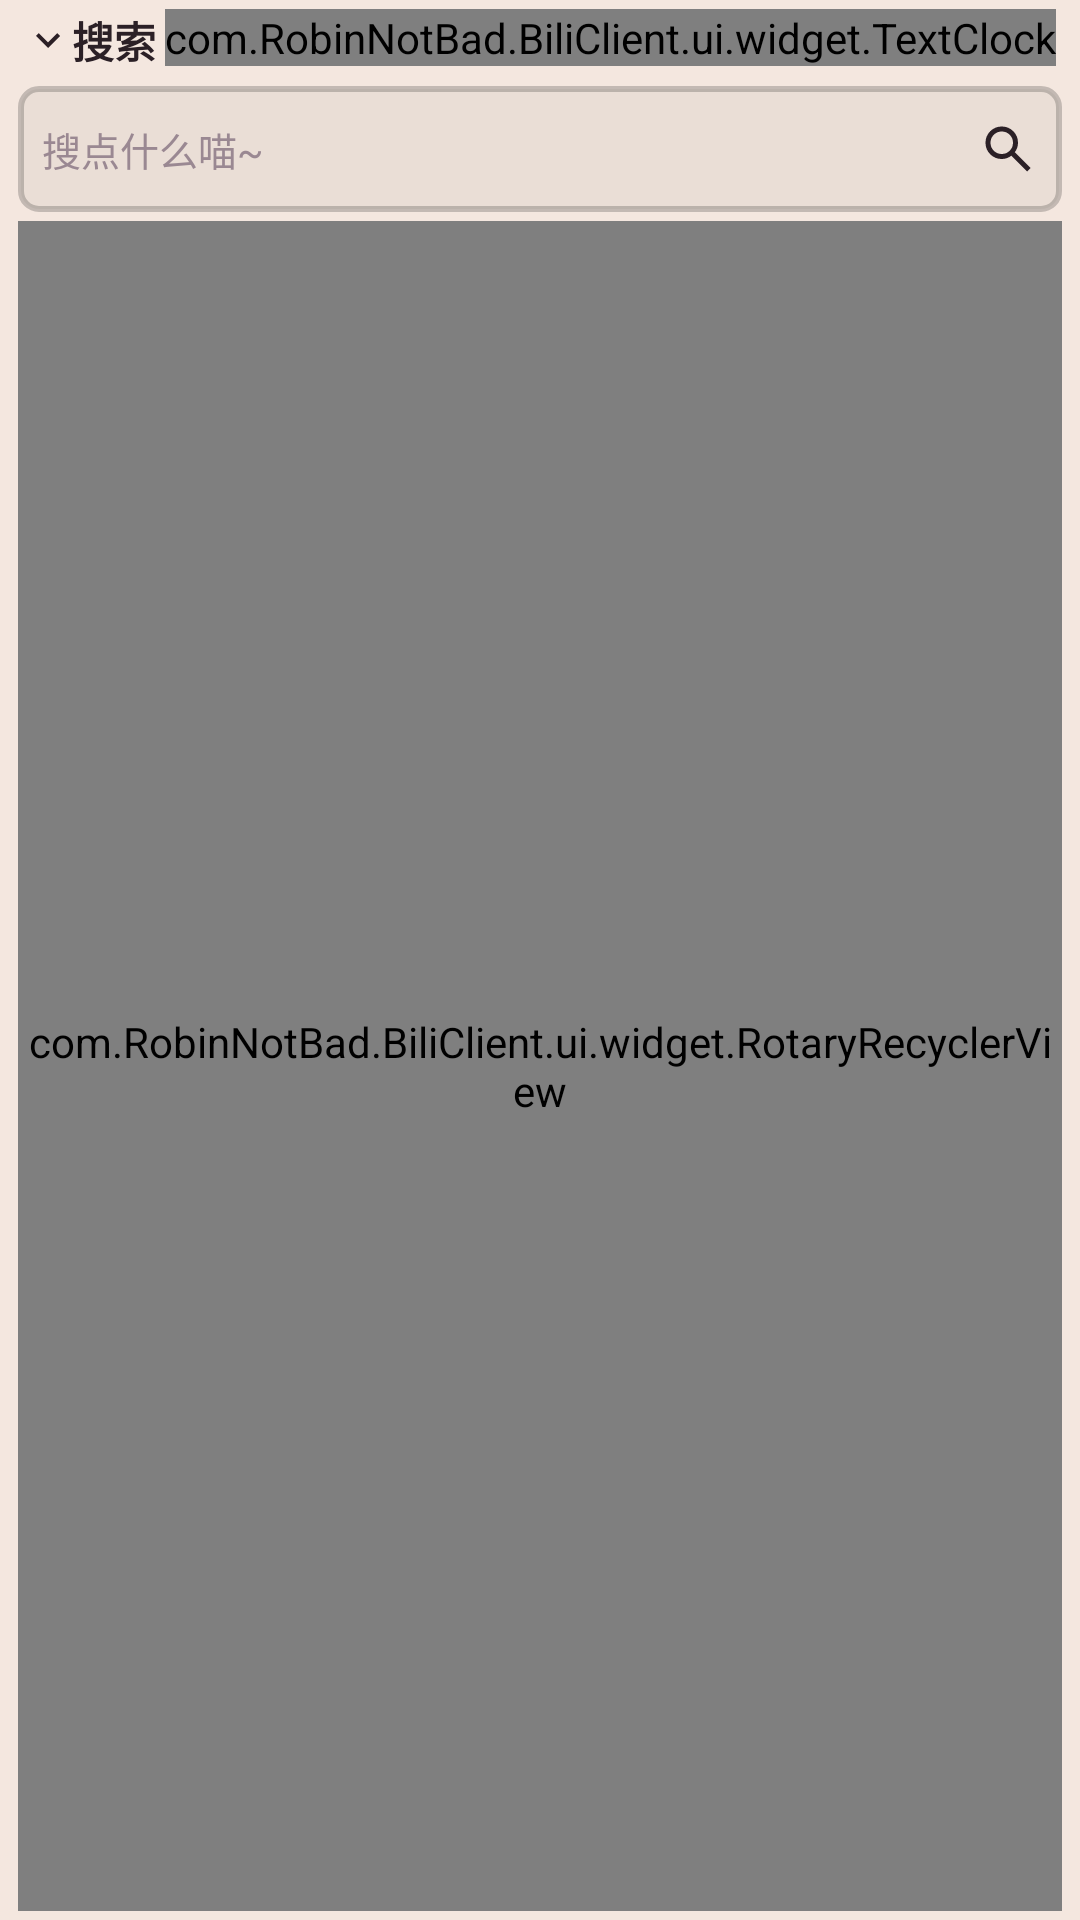

This screen was rendered from an Android layout file. Write that file and the resources it references.
<!-- AndroidManifest.xml: application theme Theme.BiliClient -->
<!-- res/layout/activity_search.xml -->
<?xml version="1.0" encoding="utf-8"?>
<androidx.constraintlayout.widget.ConstraintLayout xmlns:android="http://schemas.android.com/apk/res/android"
    xmlns:app="http://schemas.android.com/apk/res-auto"
    xmlns:tools="http://schemas.android.com/tools"
    android:layout_width="match_parent"
    android:layout_height="match_parent"
    tools:context=".activity.search.SearchActivity">


    <androidx.viewpager2.widget.ViewPager2
        android:id="@+id/viewPager"
        android:layout_width="match_parent"
        android:layout_height="0dp"
        android:focusable="false"
        android:focusableInTouchMode="false"
        app:layout_constraintBottom_toBottomOf="parent"
        app:layout_constraintEnd_toEndOf="parent"
        app:layout_constraintStart_toStartOf="parent"
        app:layout_constraintTop_toBottomOf="@id/top" />

    <com.RobinNotBad.BiliClient.ui.widget.RotaryRecyclerView
        android:id="@+id/history_recyclerview"
        android:layout_width="0dp"
        android:layout_height="0dp"
        android:layout_marginHorizontal="@dimen/activity_padding_horizontal"
        android:layout_marginVertical="3dp"
        android:paddingVertical="2dp"
        android:background="@drawable/background_searchhistory"
        android:focusable="true"
        android:focusableInTouchMode="true"
        app:layout_constraintBottom_toBottomOf="parent"
        app:layout_constraintEnd_toEndOf="parent"
        app:layout_constraintStart_toStartOf="parent"
        app:layout_constraintTop_toBottomOf="@+id/searchbar"
        tools:itemCount="4"
        tools:listitem="@layout/cell_choose" />

    <com.RobinNotBad.BiliClient.ui.widget.RotaryRecyclerView
        android:id="@+id/suggestions_recyclerview"
        android:layout_width="0dp"
        android:layout_height="0dp"
        android:layout_marginHorizontal="@dimen/activity_padding_horizontal"
        android:layout_marginVertical="3dp"
        android:paddingVertical="2dp"
        android:background="@drawable/background_searchhistory"
        android:visibility="gone"
        app:layout_constraintBottom_toBottomOf="parent"
        app:layout_constraintEnd_toEndOf="parent"
        app:layout_constraintStart_toStartOf="parent"
        app:layout_constraintTop_toBottomOf="@+id/searchbar"
        tools:itemCount="4"
        tools:listitem="@layout/cell_choose" />

    <androidx.constraintlayout.widget.ConstraintLayout
        android:id="@+id/searchbar"
        android:layout_width="0dp"
        android:layout_height="wrap_content"
        android:layout_marginTop="2dp"
        app:layout_constraintEnd_toEndOf="parent"
        app:layout_constraintStart_toStartOf="parent"
        app:layout_constraintTop_toBottomOf="@id/top">

        <EditText
            android:id="@+id/keywordInput"
            android:layout_width="0dp"
            android:layout_height="wrap_content"
            android:layout_marginHorizontal="6dp"
            android:background="@drawable/background_searchbar"
            android:drawableEnd="@drawable/icon_search"
            android:ems="10"
            android:hint="@string/hint_search"
            android:inputType="text"
            android:imeOptions="actionDone"
            android:minHeight="42dp"
            android:paddingStart="8dp"
            android:paddingEnd="8dp"
            android:textSize="13sp"
            app:layout_constraintBottom_toBottomOf="parent"
            app:layout_constraintEnd_toEndOf="parent"
            app:layout_constraintStart_toStartOf="parent"
            app:layout_constraintTop_toTopOf="parent" />

        
        <ImageView
            android:id="@+id/searchSortButton"
            android:layout_width="30dp"
            android:layout_height="0dp"
            android:layout_marginStart="3dp"
            android:contentDescription="@string/text_search_sort_title"
            android:padding="5dp"
            android:scaleType="fitCenter"
            android:src="@drawable/icon_sort_filter"
            android:visibility="gone"
            app:layout_constraintBottom_toBottomOf="@+id/keywordInput"
            app:layout_constraintStart_toStartOf="@+id/keywordInput"
            app:layout_constraintTop_toTopOf="@+id/keywordInput"
            tools:visibility="visible" />

        <View
            android:id="@+id/search"
            android:layout_width="35dp"
            android:layout_height="0dp"
            app:layout_constraintBottom_toBottomOf="@+id/keywordInput"
            app:layout_constraintEnd_toEndOf="@+id/keywordInput"
            app:layout_constraintTop_toTopOf="@+id/keywordInput" />

    </androidx.constraintlayout.widget.ConstraintLayout>

    <RelativeLayout
        android:id="@+id/top"
        android:layout_width="match_parent"
        android:layout_height="wrap_content"
        app:layout_constraintTop_toTopOf="parent">

        <TextView
            android:id="@+id/pageName"
            android:layout_width="wrap_content"
            android:layout_height="wrap_content"
            android:layout_marginStart="8dp"
            android:layout_marginVertical="3dp"
            android:text="@string/pagename_search"
            android:textStyle="bold"
            android:layout_toStartOf="@id/timeText"
            android:layout_toLeftOf="@id/timeText"
            android:layout_alignParentLeft="true"
            android:layout_alignParentStart="true"
            app:drawableStartCompat="@drawable/arrow_down" />

        <com.RobinNotBad.BiliClient.ui.widget.TextClock
            android:id="@+id/timeText"
            android:layout_width="wrap_content"
            android:layout_height="wrap_content"
            android:layout_marginEnd="8dp"
            android:layout_marginVertical="3dp"
            android:layout_alignParentRight="true"
            android:layout_alignParentEnd="true" />

    </RelativeLayout>

    <TextView
        android:id="@+id/text_tutorial_pager"
        android:layout_width="match_parent"
        android:layout_height="0dp"
        android:layout_below="@id/top"
        android:background="#6000"
        android:clickable="false"
        android:gravity="center"
        android:text="@string/tutorial_pager"
        android:visibility="gone"
        app:layout_constraintBottom_toBottomOf="parent"
        app:layout_constraintEnd_toEndOf="parent"
        app:layout_constraintStart_toStartOf="parent"
        app:layout_constraintTop_toBottomOf="@id/top" />

</androidx.constraintlayout.widget.ConstraintLayout>
<!-- res/layout/cell_choose.xml (included above) -->
<?xml version="1.0" encoding="utf-8"?>
<com.google.android.material.card.MaterialCardView xmlns:android="http://schemas.android.com/apk/res/android"
    xmlns:app="http://schemas.android.com/apk/res-auto"
    android:layout_width="match_parent"
    android:layout_height="wrap_content"
    android:layout_marginHorizontal="@dimen/activity_padding_horizontal"
    android:layout_marginVertical="2dp"
    app:cardBackgroundColor="?attr/choiceCardColor"
    app:layout_constraintBottom_toBottomOf="parent"
    app:layout_constraintEnd_toEndOf="parent"
    app:layout_constraintStart_toStartOf="parent"
    app:layout_constraintTop_toTopOf="parent">

    <TextView
        android:id="@+id/text"
        android:layout_width="match_parent"
        android:layout_height="wrap_content"
        android:layout_marginHorizontal="8dp"
        android:layout_marginVertical="8dp"
        android:text="@string/text_cellchoose_01" />

</com.google.android.material.card.MaterialCardView>
<!-- resources referenced by this layout -->
<resources>
  <dimen name="activity_padding_horizontal">6dp</dimen>
  <!-- drawable arrow_down (drawable-notnight) -->
  <vector xmlns:android="http://schemas.android.com/apk/res/android"
      android:width="16dp"
      android:height="16dp"
      android:viewportWidth="24"
      android:viewportHeight="24">
      <path
          android:fillColor="#3A3438"
          android:pathData="M7.41,8.59L12,13.17l4.59,-4.58L18,10l-6,6 -6,-6 1.41,-1.41z" />
  </vector>
  <!-- drawable background_searchbar (drawable-notnight) -->
  <?xml version="1.0" encoding="utf-8"?>
  <shape xmlns:android="http://schemas.android.com/apk/res/android">
      <solid android:color="#0A000000" />
      <stroke
          android:width="2dp"
          android:color="#33000000" />
      <corners android:radius="@dimen/card_round" />
  </shape>
  <!-- drawable background_searchhistory (drawable-notnight) -->
  <?xml version="1.0" encoding="utf-8"?>
  <shape xmlns:android="http://schemas.android.com/apk/res/android">
      <solid android:color="#F2FDF8F0" />
      <stroke
          android:width="2dp"
          android:color="#26000000" />
      <corners android:radius="@dimen/card_round" />
  </shape>
  <string name="hint_search">搜点什么喵~</string>
  <string name="pagename_search">搜索</string>
  <string name="text_cellchoose_01">文本文本文本</string>
  <string name="text_search_sort_title">搜索结果排序</string>
  <string name="tutorial_pager">提示\n\n←这个页面可以左右翻页喵→\n\n（共有%d页，滑动一下不再显示）</string>
  <dimen name="card_round">6dp</dimen>
  <style name="Base.Theme.BiliTerminal" parent="Theme.MaterialComponents.NoActionBar" />
  <color name="background_dark">#FFF4E7DF</color>
  <color name="text_primary_dark">#FF2B2026</color>
  <color name="pink_accent">#FFE84B85</color>
  <color name="surface_dark">#FFFAF0E8</color>
  <style name="ThemeOverlay.BiliClient.Dialog" parent="ThemeOverlay.MaterialComponents.Dialog.Alert">
          <item name="colorSurface">@color/surface_dark</item>
          <item name="colorOnSurface">@color/on_surface_bili</item>
          <item name="colorError">@color/error_bili</item>
      </style>
  <style name="TextViewStyle" parent="Widget.AppCompat.TextView">
          <item name="android:textSize">14sp</item>
      </style>
  <style name="EditTextStyle" parent="Widget.AppCompat.EditText">
          <item name="android:textColorHint">@color/text_tertiary_dark</item>
          <item name="android:textCursorDrawable">@drawable/cursor_drawable</item>
          <item name="android:textColor">@color/text_primary_dark</item>
      </style>
  <style name="SwitchCompatStyle" parent="Widget.AppCompat.CompoundButton.Switch">
          <item name="android:paddingLeft">6dp</item>
          <item name="android:paddingRight">2dp</item>
          <item name="android:background">@drawable/background_edittext_setting</item>
          <item name="android:textColor">@color/text_primary_dark</item>
      </style>
  <style name="RadioButtonStyle" parent="Widget.MaterialComponents.CompoundButton.RadioButton">
          <item name="android:minHeight">10dp</item>
      </style>
  <style name="ListStyle">
          <item name="android:descendantFocusability">afterDescendants</item>
      </style>
  <color name="pink_switch_thumb">@color/text_primary_dark</color>
  <color name="on_surface_bili">#FF2B2026</color>
  <color name="text_tertiary_dark">#FF9A8892</color>
  <color name="card_dark">#FFFEF7F1</color>
  <color name="divider_dark">#FFEEE2D9</color>
  <color name="pink_btn_text">@color/text_primary_dark</color>
  <!-- drawable background_edittext_setting (drawable-notnight) -->
  <?xml version="1.0" encoding="utf-8"?>
  <shape xmlns:android="http://schemas.android.com/apk/res/android">
      <solid android:color="#CCFDF8F0" />
      <stroke
          android:width="@dimen/card_stroke"
          android:color="#1A000000" />
      <corners android:radius="@dimen/card_round" />
  </shape>
  <dimen name="card_stroke">0dp</dimen>
</resources>
